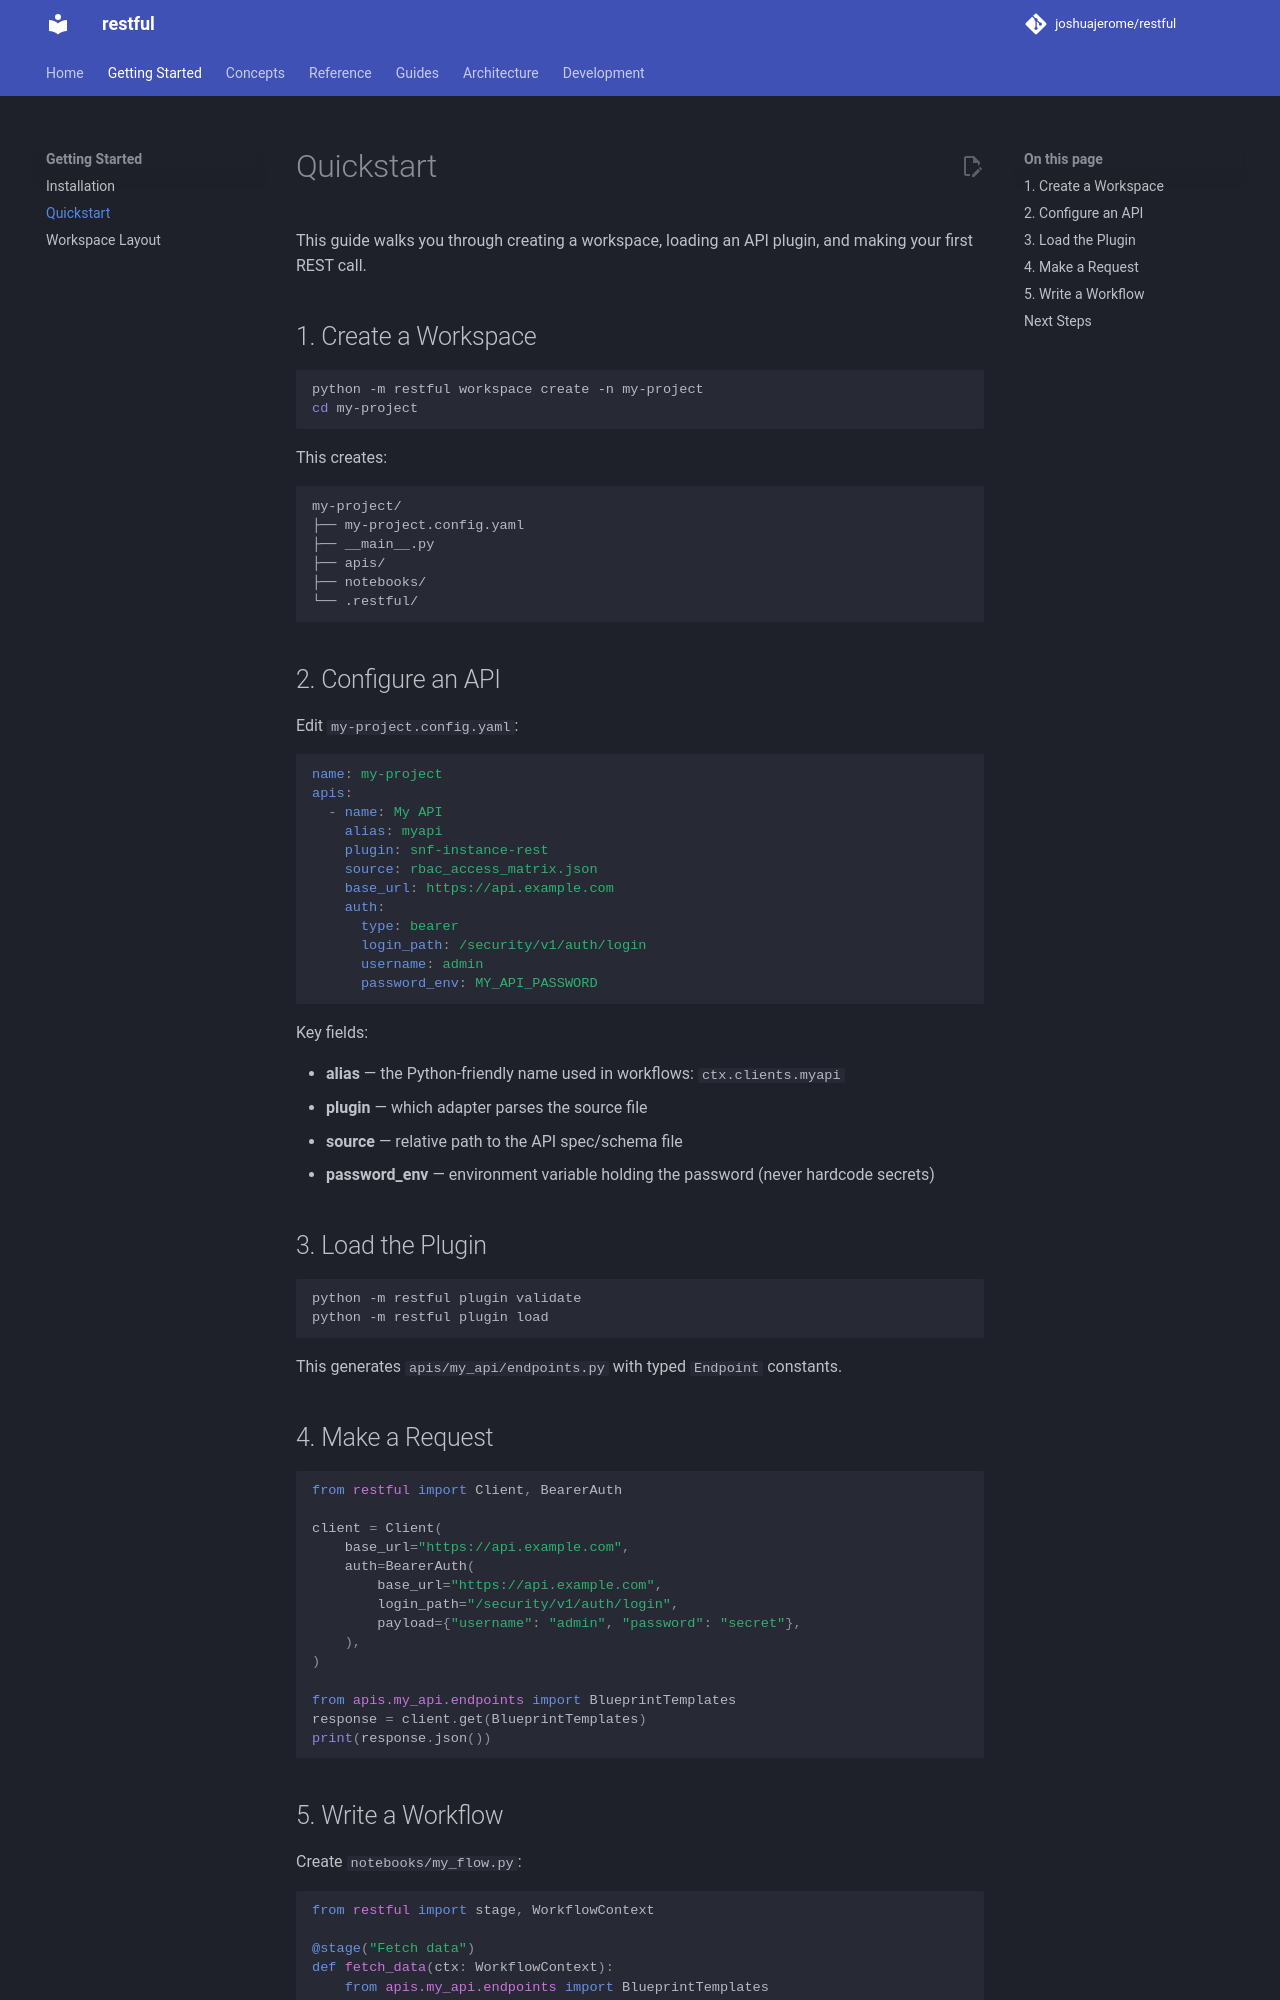

repository: joshuajerome/restful-sdk · page: getting-started/quickstart/index.html · generator: mkdocs

# Quickstart

This guide walks you through creating a workspace, loading an API plugin, and making your first REST call.

## 1. Create a Workspace

```bash
python -m restful workspace create -n my-project
cd my-project
```

This creates:

```
my-project/
├── my-project.config.yaml
├── __main__.py
├── apis/
├── notebooks/
└── .restful/
```

## 2. Configure an API

Edit `my-project.config.yaml`:

```yaml
name: my-project
apis:
  - name: My API
    alias: myapi
    plugin: snf-instance-rest
    source: rbac_access_matrix.json
    base_url: https://api.example.com
    auth:
      type: bearer
      login_path: /security/v1/auth/login
      username: admin
      password_env: MY_API_PASSWORD
```

Key fields:

- **alias** — the Python-friendly name used in workflows: `ctx.clients.myapi`
- **plugin** — which adapter parses the source file
- **source** — relative path to the API spec/schema file
- **password_env** — environment variable holding the password (never hardcode secrets)

## 3. Load the Plugin

```bash
python -m restful plugin validate
python -m restful plugin load
```

This generates `apis/my_api/endpoints.py` with typed `Endpoint` constants.

## 4. Make a Request

```python
from restful import Client, BearerAuth

client = Client(
    base_url="https://api.example.com",
    auth=BearerAuth(
        base_url="https://api.example.com",
        login_path="/security/v1/auth/login",
        payload={"username": "admin", "password": "secret"},
    ),
)

from apis.my_api.endpoints import BlueprintTemplates
response = client.get(BlueprintTemplates)
print(response.json())
```
